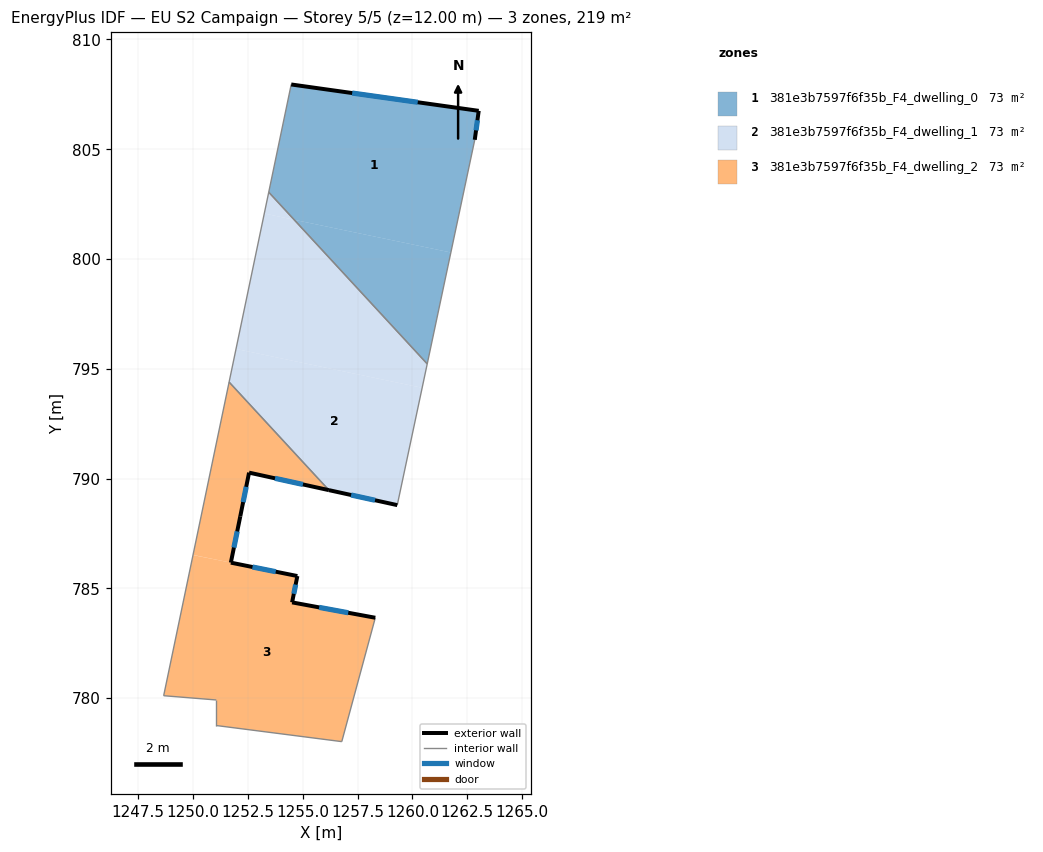
=== STOREY PLAN SPEC (per zone: floor XY polygon, exterior-wall plan segments, windows/doors) ===
zone 1: 381e3b7597f6f35b_F4_dwelling_0  (72.8 m²)
  floor: (1263.02, 806.75) (1262.84, 805.43) (1261.75, 800.30) (1254.61, 801.79) (1253.45, 803.04) (1254.48, 807.95)
  floor: (1261.75, 800.30) (1260.67, 795.22) (1254.61, 801.79)
  exterior wall: (1263.02, 806.75) – (1254.48, 807.95)  [8.6 m]
    window: (1260.24, 807.14) – (1257.26, 807.56)  [3.2 m²]
  exterior wall: (1262.84, 805.43) – (1263.02, 806.75)  [1.3 m]
    window: (1262.90, 805.86) – (1262.96, 806.32)  [0.5 m²]
  interior walls: 3
zone 2: 381e3b7597f6f35b_F4_dwelling_1  (72.8 m²)
  floor: (1260.44, 794.13) (1259.31, 788.79) (1256.19, 789.47) (1251.65, 794.39) (1251.96, 795.90)
  floor: (1254.61, 801.79) (1260.67, 795.22) (1260.44, 794.13) (1251.96, 795.90) (1253.25, 802.07)
  floor: (1253.45, 803.04) (1254.61, 801.79) (1253.25, 802.07)
  exterior wall: (1256.19, 789.47) – (1259.31, 788.79)  [3.2 m]
    window: (1257.21, 789.25) – (1258.30, 789.01)  [1.2 m²]
  interior walls: 4
zone 3: 381e3b7597f6f35b_F4_dwelling_2  (72.8 m²)
  floor: (1258.31, 783.66) (1256.78, 778.02) (1251.07, 778.75) (1251.07, 779.92) (1248.67, 780.11) (1249.99, 786.45) (1250.01, 786.52) (1254.76, 785.56) (1254.74, 785.46) (1254.52, 784.36)
  floor: (1251.65, 794.39) (1256.19, 789.47) (1252.56, 790.27) (1252.16, 788.28) (1251.73, 786.17) (1250.01, 786.52)
  exterior wall: (1254.52, 784.36) – (1254.76, 785.56)  [1.2 m]
    window: (1254.60, 784.75) – (1254.68, 785.17)  [0.4 m²]
  exterior wall: (1258.31, 783.66) – (1254.52, 784.36)  [3.9 m]
    window: (1257.08, 783.89) – (1255.75, 784.13)  [1.4 m²]
  exterior wall: (1252.56, 790.27) – (1256.19, 789.47)  [3.7 m]
    window: (1253.74, 790.01) – (1255.01, 789.73)  [1.4 m²]
  exterior wall: (1252.16, 788.28) – (1252.56, 790.27)  [2.0 m]
    window: (1252.29, 788.93) – (1252.43, 789.62)  [0.7 m²]
  exterior wall: (1251.73, 786.17) – (1252.16, 788.28)  [2.2 m]
    window: (1251.87, 786.86) – (1252.02, 787.59)  [0.8 m²]
  exterior wall: (1254.76, 785.56) – (1251.73, 786.17)  [3.1 m]
    window: (1253.77, 785.76) – (1252.71, 785.97)  [1.1 m²]
  interior walls: 6

=== DERIVED (storey summary) ===
Building: EU S2 Campaign
Storey: 5 of 5  (floor level z = 12.00 m)
Storey gross floor area: 218.5 m²
Zones on this storey: 3
  - 381e3b7597f6f35b_F4_dwelling_0: floor 72.8 m²; exterior wall 10.0 m (29.9 m²); 2 window(s) 3.6 m²; WWR 12.2%
  - 381e3b7597f6f35b_F4_dwelling_1: floor 72.8 m²; exterior wall 3.2 m (9.6 m²); 1 window(s) 1.2 m²; WWR 12.2%
  - 381e3b7597f6f35b_F4_dwelling_2: floor 72.8 m²; exterior wall 16.1 m (48.2 m²); 6 window(s) 5.9 m²; WWR 12.2%
Zone adjacency (shared interzone walls):
  - 381e3b7597f6f35b_F4_dwelling_0 ↔ 381e3b7597f6f35b_F4_dwelling_1
  - 381e3b7597f6f35b_F4_dwelling_1 ↔ 381e3b7597f6f35b_F4_dwelling_2